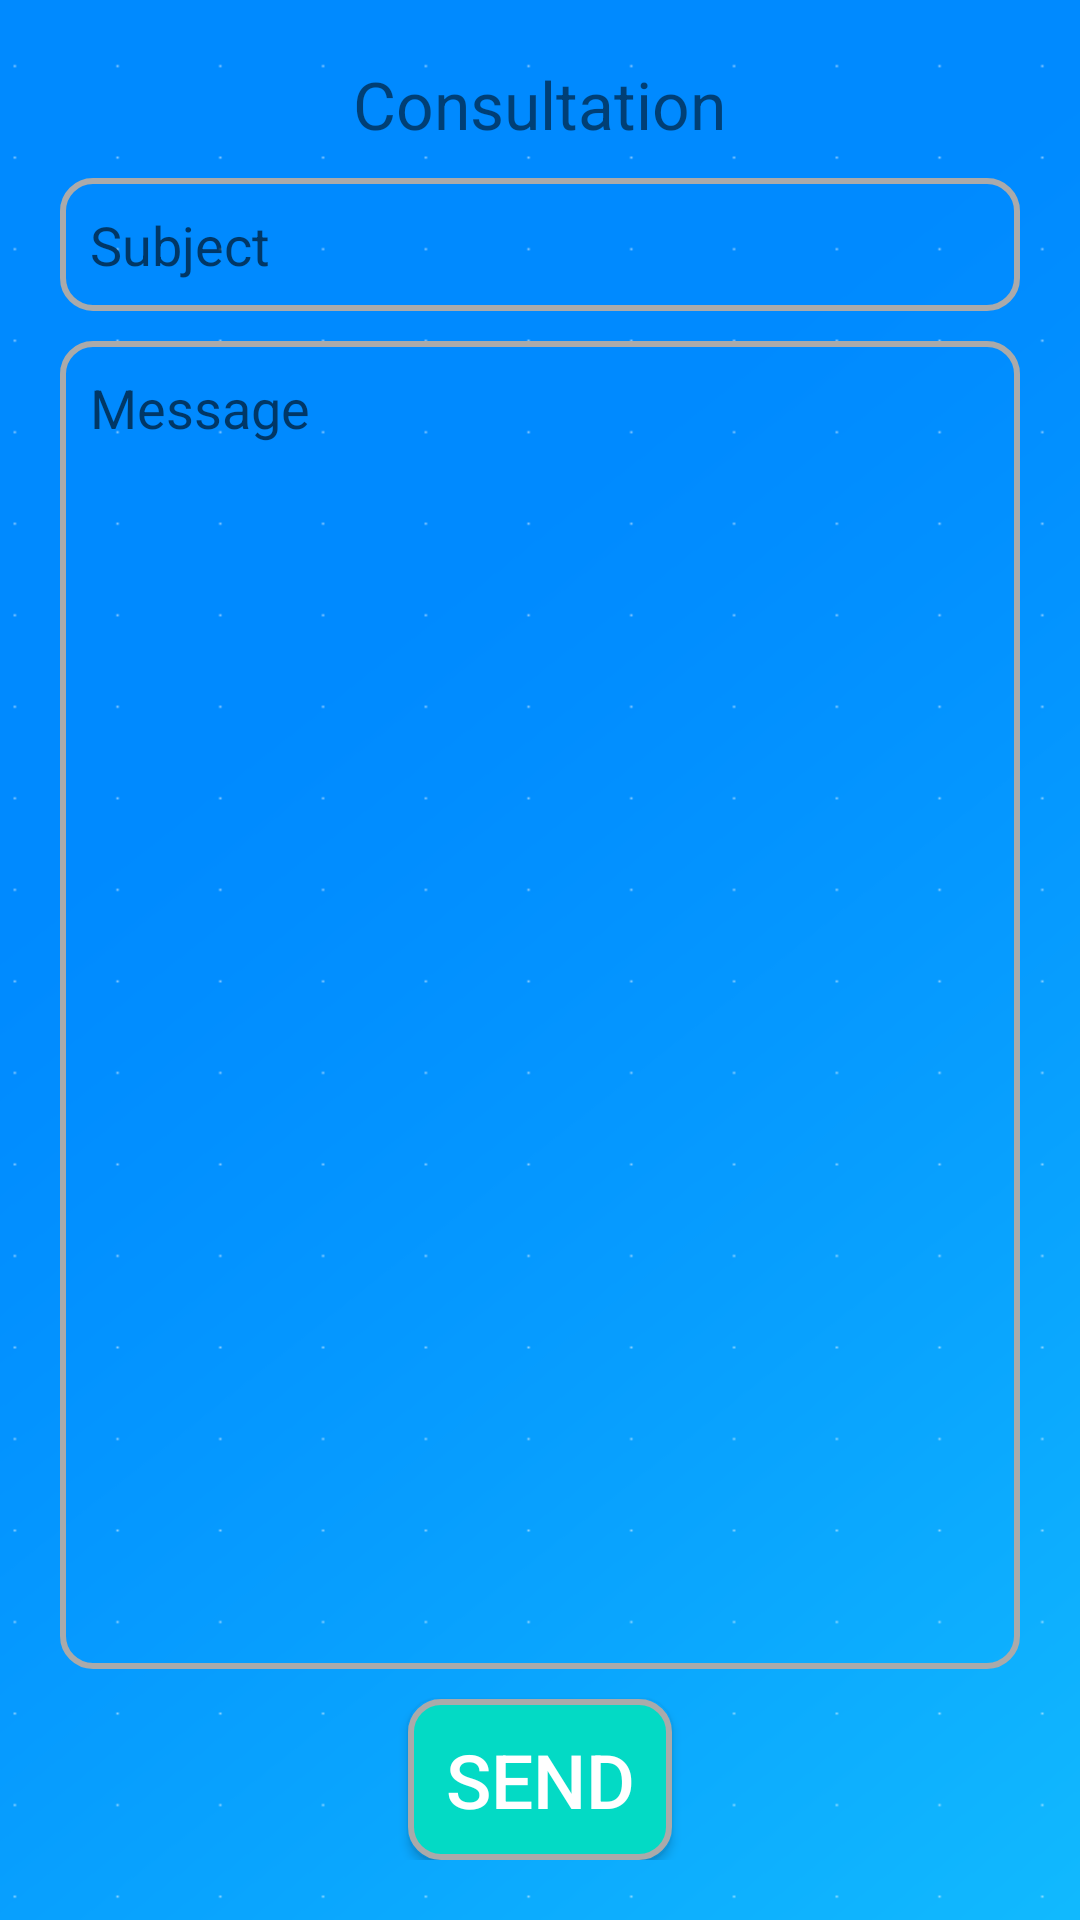

Here is an Android app screen rendered from its layout file. Give the layout XML and the strings, colors and styles it references.
<!-- AndroidManifest.xml: application theme Theme.SympTap -->
<!-- res/layout/fragment_consultation.xml -->
<?xml version="1.0" encoding="utf-8"?>
<LinearLayout xmlns:android="http://schemas.android.com/apk/res/android"
    xmlns:tools="http://schemas.android.com/tools"
    android:layout_width="match_parent"
    android:layout_height="match_parent"
    tools:context=".ConsultationFragment"
    android:background="@drawable/bgapps"
    android:orientation="vertical"
    android:gravity="center"
    android:padding="20dp">

    <TextView
        style="@style/titleArticle"
        android:layout_width="wrap_content"
        android:layout_height="wrap_content"
        android:text="@string/consultation" />

    <EditText
        android:layout_width="match_parent"
        android:layout_height="wrap_content"
        android:id="@+id/et_subject"
        android:hint="Subject"
        android:padding="10dp"
        android:layout_marginTop="10dp"
        android:background="@drawable/bg_round" />

    <EditText
        android:layout_width="match_parent"
        android:layout_height="0dp"
        android:layout_weight="1"
        android:id="@+id/et_message"
        android:hint="Message"
        android:padding="10dp"
        android:gravity="top"
        android:layout_marginTop="10dp"
        android:background="@drawable/bg_round" />

    <Button
        android:layout_width="wrap_content"
        android:layout_height="wrap_content"
        android:id="@+id/bt_send"
        android:text="Send"
        android:textSize="25sp"
        android:textColor="@color/white"
        android:padding="10dp"
        android:layout_marginTop="10dp"
        android:background="@drawable/bg_button" />

</LinearLayout>
<!-- resources referenced by this layout -->
<resources>
  <color name="white">#FFFFFFFF</color>
  <!-- drawable bg_button (drawable) -->
  <?xml version="1.0" encoding="utf-8"?>
  <shape xmlns:android="http://schemas.android.com/apk/res/android"
      android:shape="rectangle">
  
      <solid android:color="@color/teal_200" />
      <corners android:radius="10dp" />
      <stroke android:width="2dp" android:color="@android:color/darker_gray" />
  </shape>
  <!-- drawable bg_round (drawable) -->
  <?xml version="1.0" encoding="utf-8"?>
  <shape xmlns:android="http://schemas.android.com/apk/res/android"
      android:shape="rectangle">
  
      <solid android:color="@android:color/transparent" />
      <corners android:radius="10dp" />
      <stroke android:width="2dp" android:color="@android:color/darker_gray" />
  </shape>
  <!-- drawable bgapps: png bitmap (drawable-v24, 23226 bytes) -->
  <string name="consultation">Consultation</string>
  <style name="titleArticle" parent="">
          <item name="fontFamily">@font/open_sans_bold</item>
          <item name="android:textSize">22sp</item>
      </style>
  <style name="Theme.SympTap" parent="Theme.MaterialComponents.DayNight.NoActionBar">
          
          <item name="colorPrimary">@color/purple_500</item>
          <item name="colorPrimaryVariant">@color/purple_700</item>
          <item name="colorOnPrimary">@color/white</item>
          
          <item name="colorSecondary">@color/teal_200</item>
          <item name="colorSecondaryVariant">@color/teal_700</item>
          <item name="colorOnSecondary">@color/black</item>
          
          <item name="android:statusBarColor" tools:targetApi="l">?attr/colorPrimaryVariant</item>
          
      </style>
  <color name="teal_200">#FF03DAC5</color>
  <color name="purple_500">#FF6200EE</color>
  <color name="purple_700">#008aff</color>
  <color name="teal_700">#FF018786</color>
  <color name="black">#FF000000</color>
</resources>
